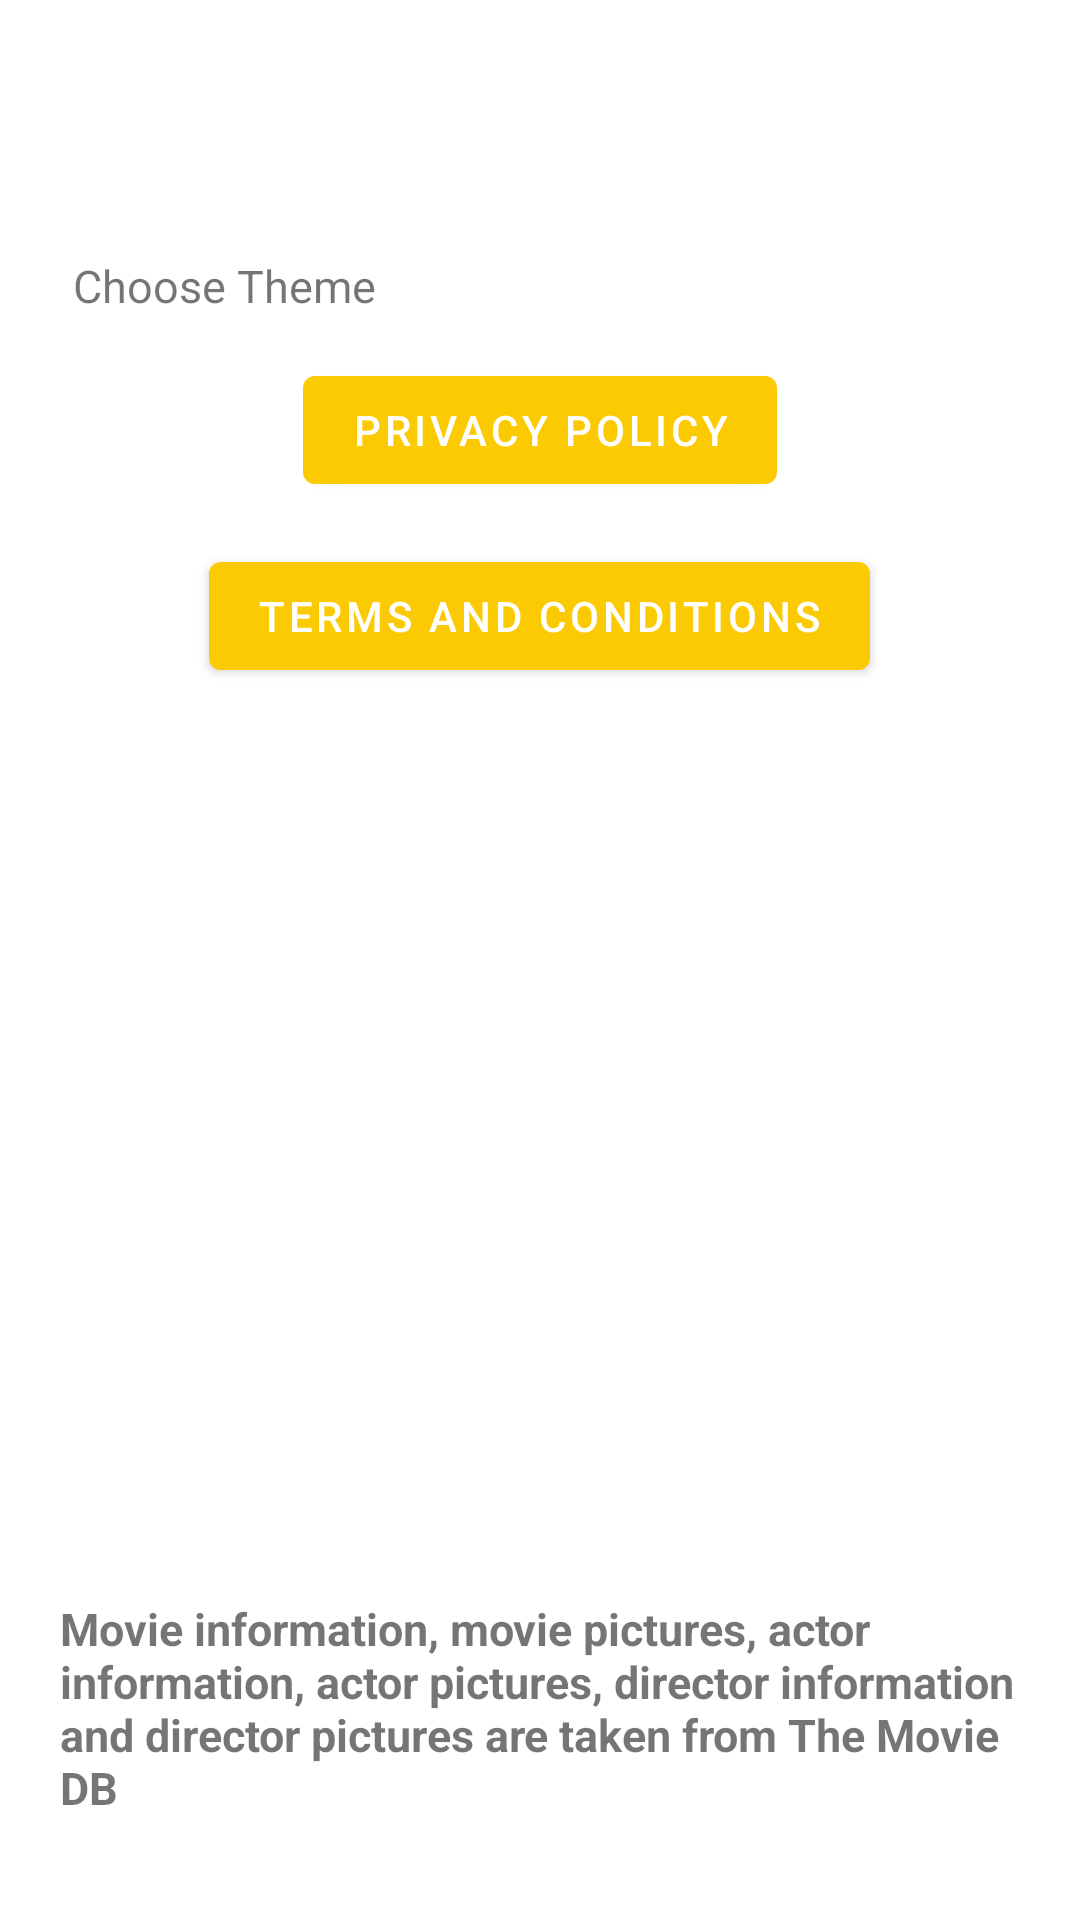

Reconstruct the res/layout file that produces this screen, plus the resources it refers to.
<!-- AndroidManifest.xml: activity theme AppTheme -->
<!-- res/layout/activity_settings.xml -->
<?xml version="1.0" encoding="utf-8"?>
<RelativeLayout
    xmlns:android="http://schemas.android.com/apk/res/android"
    xmlns:tools="http://schemas.android.com/tools"
    android:layout_width="match_parent"
    android:layout_height="match_parent"
    tools:context=".settings.SettingsActivity">
    <RelativeLayout
        android:layout_width="wrap_content"
        android:layout_height="wrap_content"
        android:layout_centerHorizontal="true"
        android:layout_marginTop="85dp"
        android:id="@+id/settingsRelative">
        <com.google.android.material.textview.MaterialTextView
            android:layout_width="wrap_content"
            android:layout_height="wrap_content"
            android:textSize="15sp"
            android:text="@string/text_theme"
            android:id="@+id/themeText"
            android:layout_centerVertical="true"/>
        <Spinner
            android:layout_width="200dp"
            android:layout_toEndOf="@id/themeText"
            android:layout_height="wrap_content"
            android:id="@+id/settingsTheme"
            android:background="@drawable/gradient_spinner"
            android:layout_marginStart="10dp"/>
    </RelativeLayout>

    <com.google.android.material.button.MaterialButton
        android:layout_width="wrap_content"
        android:layout_height="wrap_content"
        android:id="@+id/privacyButton"
        android:layout_below="@id/settingsRelative"
        android:layout_marginTop="14dp"
        android:layout_centerHorizontal="true"
        android:text="@string/text_privacy"/>

    <com.google.android.material.button.MaterialButton
        android:layout_width="wrap_content"
        android:layout_height="wrap_content"
        android:layout_centerHorizontal="true"
        android:id="@+id/termsButton"
        android:layout_marginTop="14dp"
        android:layout_below="@id/privacyButton"
        android:text="@string/text_terms"/>

    <RelativeLayout
        android:layout_width="wrap_content"
        android:layout_height="wrap_content"
        android:layout_alignParentBottom="true"
        android:layout_marginBottom="20dp"
        android:layout_marginStart="20dp"
        android:layout_marginEnd="20dp">
        <TextView
            android:layout_width="wrap_content"
            android:layout_height="wrap_content"
            android:textSize="15sp"
            android:textStyle="bold"
            android:text="@string/themoviedb"
            android:id="@+id/textTMDB"/>

        <ImageButton
            android:id="@+id/tmdbButton"
            android:scaleType="fitXY"
            android:background="@color/colorTransparent"
            android:layout_width="wrap_content"
            android:layout_marginTop="14dp"
            android:src="@drawable/ic_tmdb"
            android:layout_height="wrap_content"
            android:layout_below="@id/textTMDB"
            android:layout_centerHorizontal="true"/>
    </RelativeLayout>


</RelativeLayout>
<!-- resources referenced by this layout -->
<resources>
  <color name="colorTransparent">#00FFFFFF</color>
  <string name="text_privacy">Privacy Policy</string>
  <string name="text_terms">Terms and Conditions</string>
  <string name="text_theme">Choose Theme</string>
  <string name="themoviedb">Movie information, movie pictures, actor information, actor pictures, director information and director pictures are taken from The Movie DB</string>
  <style name="AppTheme" parent="Theme.MaterialComponents.DayNight.NoActionBar">
          <item name="colorPrimary">@color/colorPrimary</item>
          <item name="colorPrimaryDark">@color/colorPrimaryDark</item>
          <item name="colorAccent">@color/colorAccent</item>
      </style>
  <color name="colorPrimary">#fcca03</color>
  <color name="colorPrimaryDark">#fcca03</color>
  <color name="colorAccent">#fcca03</color>
</resources>
